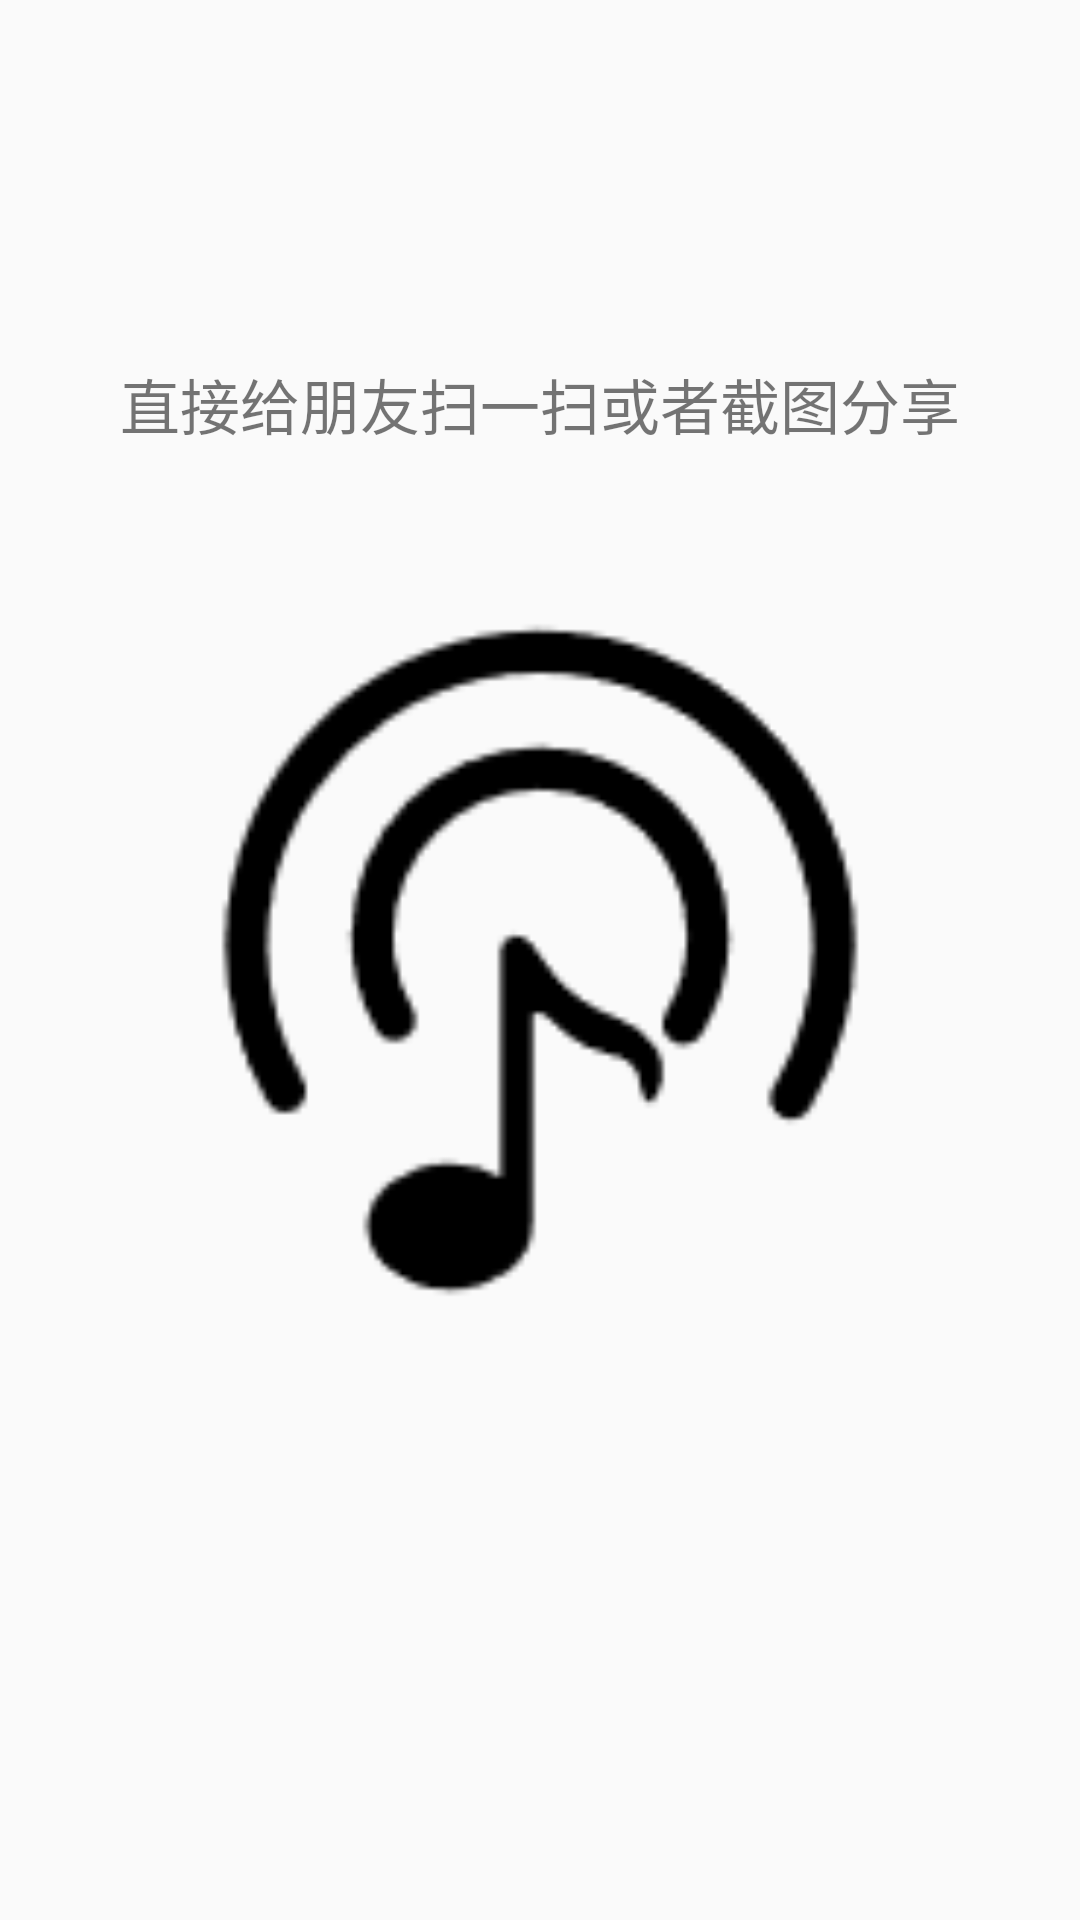

Android layout source for this screen:
<!-- AndroidManifest.xml: application theme AppTheme -->
<!-- res/layout/activity_qrcodeforshare.xml -->
<?xml version="1.0" encoding="utf-8"?>
<RelativeLayout xmlns:android="http://schemas.android.com/apk/res/android"
    android:layout_width="match_parent"
    android:layout_height="match_parent">

    <ImageView
        android:layout_centerVertical="true"
        android:layout_centerHorizontal="true"
        android:layout_centerInParent="true"
        android:id="@+id/image_qrcode"
        android:layout_width="250dp"
        android:layout_height="250dp"
        android:src="@drawable/appstart" />
    <TextView
        android:layout_marginTop="120dp"
        android:text="直接给朋友扫一扫或者截图分享"
        android:textSize="20dp"
        android:layout_centerHorizontal="true"
        android:layout_width="wrap_content"
        android:layout_height="wrap_content" />

</RelativeLayout>
<!-- resources referenced by this layout -->
<resources>
  <!-- drawable appstart: png bitmap (drawable, 2227 bytes) -->
  <style name="AppTheme" parent="Theme.AppCompat.DayNight.NoActionBar">
          
          <item name="colorPrimary">@color/subjectColor</item>
          <item name="colorPrimaryDark">#000000</item>
          
      </style>
  <color name="subjectColor">#5C7D8A</color>
</resources>
